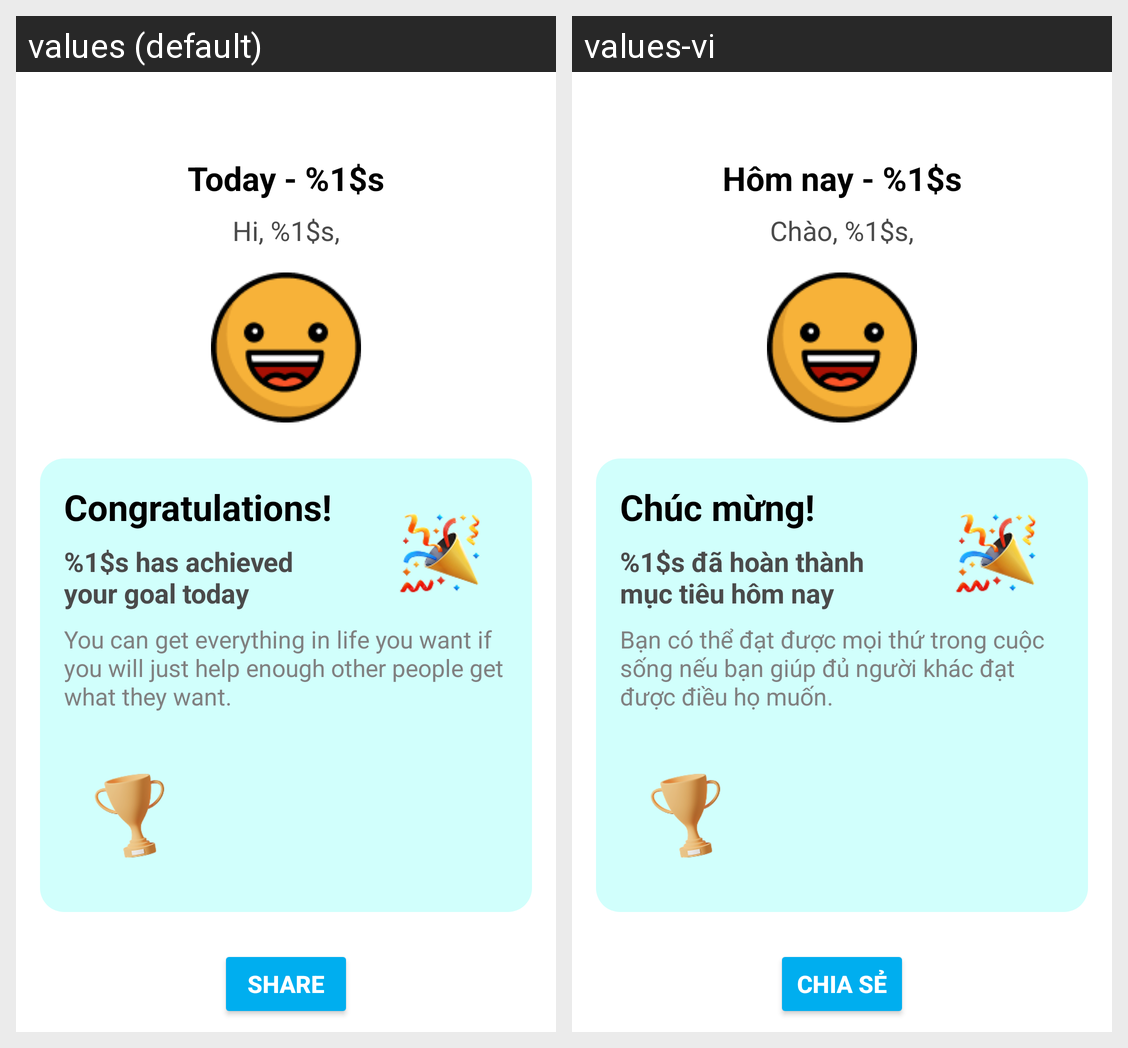

Locale-by-locale string values for the Android screen shown in this grid:
Android screen res/layout/complete.xml rendered under 2 locales, left to right: values (default), values-vi. Device: Nexus 5 (rendered at 1080×1920; each locale shown at half size, 540×960, under a caption strip naming it); theme Theme.MyApp.NoActionBar.
Strings drawn on this screen, with the default value and each locale's value (text and hints the layout hard-codes, and strings that could not be matched under every locale, appear in the picture but are not listed):

reward_today_date_format
  values: Today - %1$s
  values-vi: Hôm nay - %1$s

reward_greeting_format
  values: Hi, %1$s,
  values-vi: Chào, %1$s,

reward_congratulations_title
  values: Congratulations!
  values-vi: Chúc mừng!

reward_congratulations_message_format
  values: %1$s has achieved 
      your goal today
  values-vi: %1$s đã hoàn thành 
      mục tiêu hôm nay

reward_congratulations_quote
  values: You can get everything in life you want if you will just help enough other people get what they want.
  values-vi: Bạn có thể đạt được mọi thứ trong cuộc sống nếu bạn giúp đủ người khác đạt được điều họ muốn.

reward_share_button
  values: Share
  values-vi: Chia sẻ
